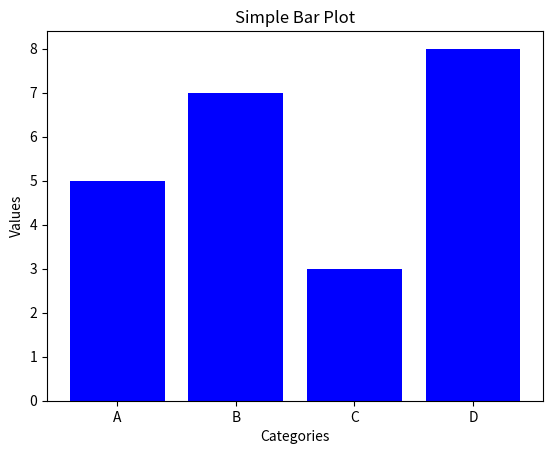

Reproduce this figure in Python.
import matplotlib.pyplot as plt

categories = ['A', 'B', 'C', 'D'] 
values = [5, 7, 3, 8]

plt.bar(categories, values, color='blue')

plt.xlabel('Categories')
plt.ylabel('Values')
plt.title('Simple Bar Plot')

plt.show()